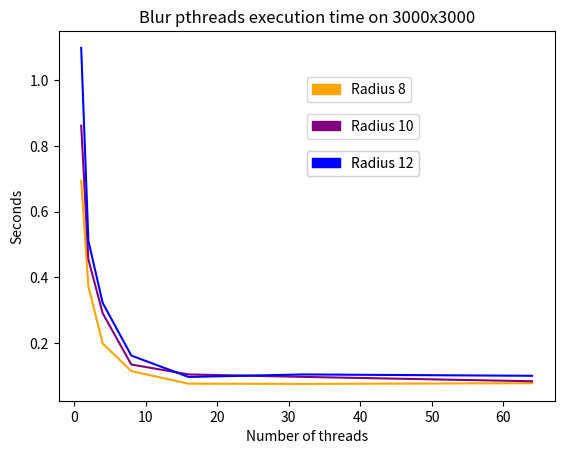

Python code for this plot:
import matplotlib.pyplot as plt
import matplotlib.patches as mpatches


#plt.plot([1, 2,4,8,16, 32], [3.330033, 4.024569,3.482626, 3.254335, \
#    3.582518, 4.653898], color="blue")

# Thresh
plt.plot([1, 2,4,8, 16, 32, 64, 128], [0.0363923, 0.0290113, 0.0157846, 0.00897164, \
    0.00578816, 0.00625684, 0.00976335, 0.0147044], color="blue")



plt.ylabel("Seconds")
plt.xlabel("Number of threads")
#0.909932 seconds
plt.title("Thresh pthreads execution time on 3000x3000")
#0.909932 seconds
#patch_thresh = mpatches.Patch(color='blue', label="Threshold")
#first_legend = plt.legend(handles=[patch_thresh], loc=(0.5,0.908))
plt.savefig("thresh_pt")
plt.close()
#plt.gca().add_artist(first_legend)


# Radius was set to 8 for these values
plt.plot([1, 2, 4, 8, 16, 32, 64], [0.693649, 0.372533, 0.197879, 0.11383, \
    0.0754018, 0.0746653, 0.076905], color="orange")



# Radius was set to 10 for these values
plt.plot([1, 2, 4, 8, 16, 32, 64], [0.861889, 0.45434, 0.290246, 0.133842, \
    0.103648, 0.0961326, 0.0828006], color="purple")


# Radius was set to 12 for these values
plt.plot([1, 2, 4, 8, 16, 32, 64], [1.09903, 0.511167, 0.321628, 0.161096, \
    0.0958911,  0.103535, 0.0994377], color="blue")


patch_blur_r8 = mpatches.Patch(color='orange', label="Radius 8")
sec = plt.legend(handles=[patch_blur_r8], loc=(0.5,0.808))
plt.gca().add_artist(sec)


patch_blur_r10 = mpatches.Patch(color='purple', label="Radius 10")
third = plt.legend(handles=[patch_blur_r10], loc=(0.5,0.708))
plt.gca().add_artist(third)

patch_blur_r12 = mpatches.Patch(color='blue', label="Radius 12")
fourth = plt.legend(handles=[patch_blur_r12], loc=(0.5,0.608))
plt.gca().add_artist(fourth)




plt.ylabel("Seconds")
plt.xlabel("Number of threads")
plt.title("Blur pthreads execution time on 3000x3000")

plt.savefig("blur_pt")
#plt.show()
